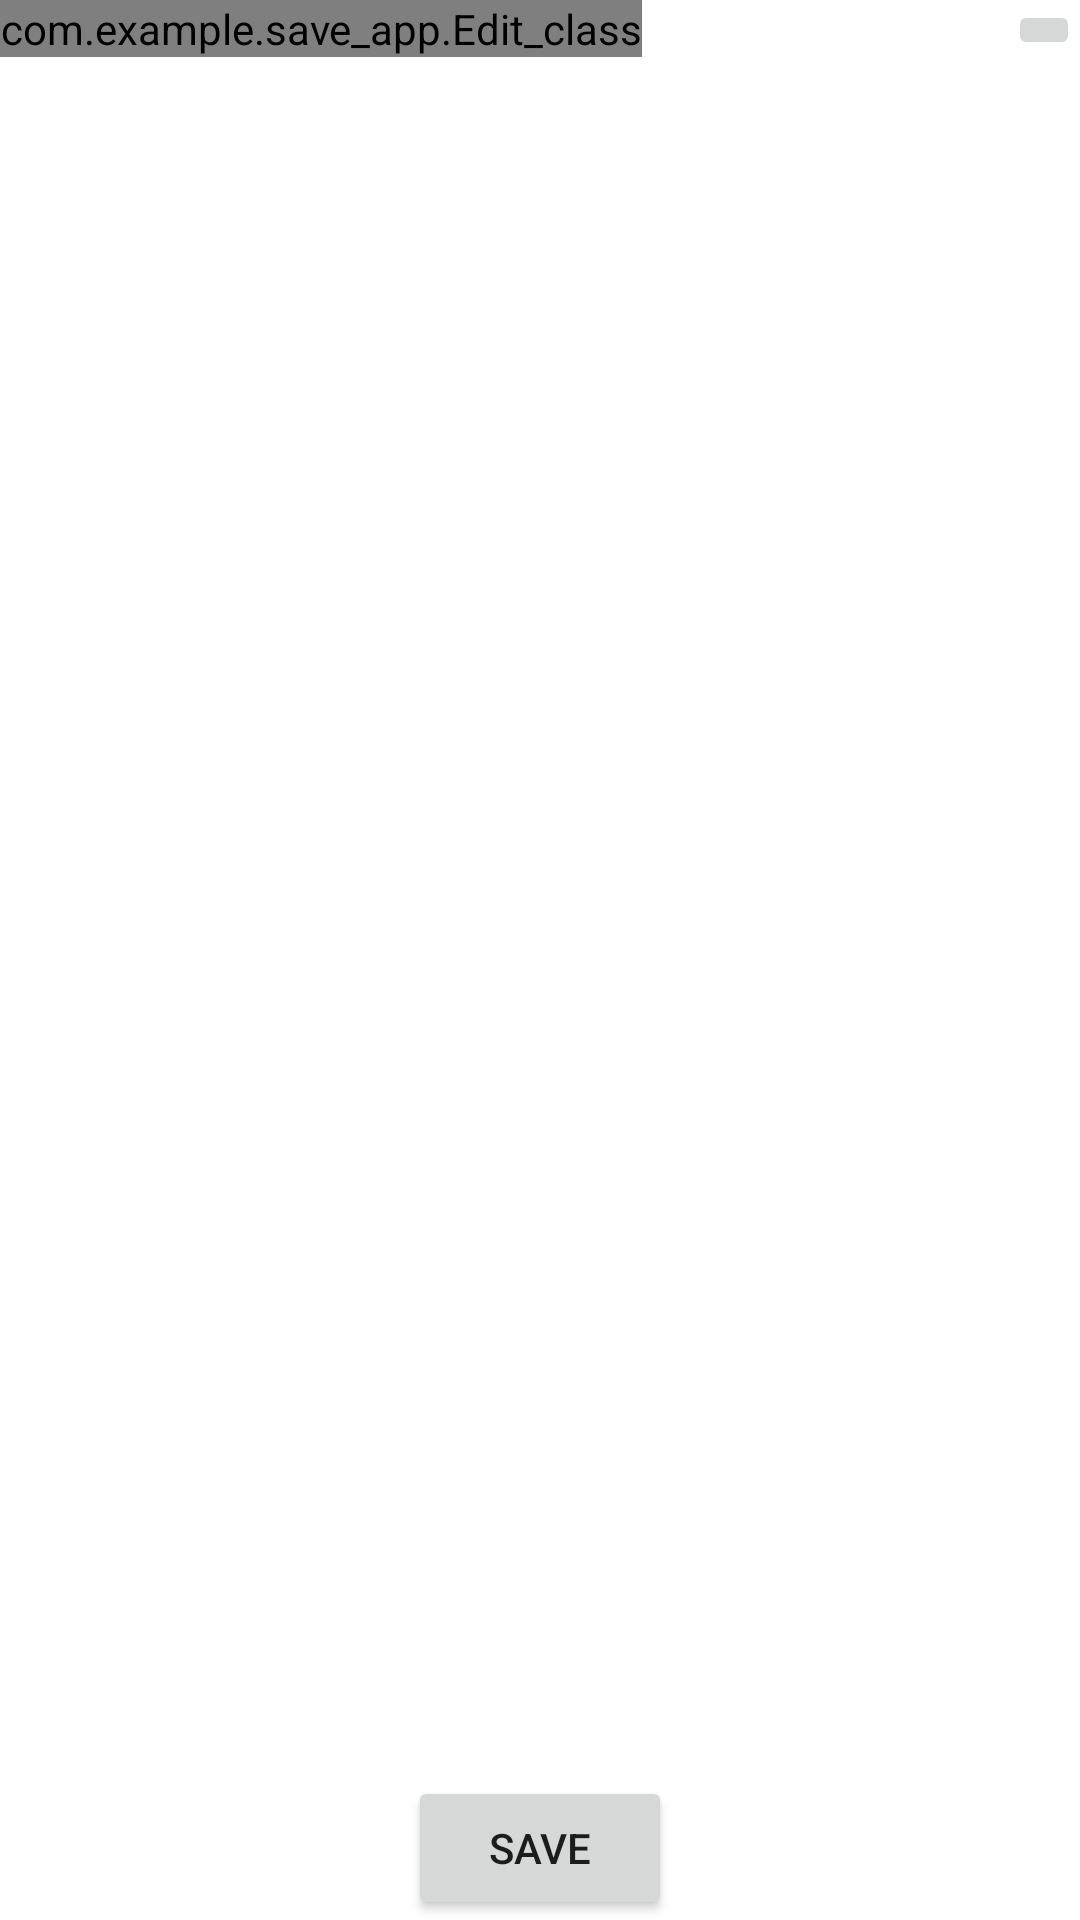

Here is an Android app screen rendered from its layout file. Give the layout XML and the strings, colors and styles it references.
<!-- AndroidManifest.xml: application theme Theme.Save_app -->
<!-- res/layout/activity_main.xml -->
<?xml version="1.0" encoding="utf-8"?>
<androidx.constraintlayout.widget.ConstraintLayout xmlns:android="http://schemas.android.com/apk/res/android"
    xmlns:app="http://schemas.android.com/apk/res-auto"
    xmlns:tools="http://schemas.android.com/tools"
    android:layout_width="match_parent"
    android:layout_height="match_parent"
    tools:context=".MainActivity">

    <ImageButton
        android:id="@+id/imagebutton"
        android:layout_width="wrap_content"
        android:layout_height="wrap_content"
        app:layout_constraintEnd_toEndOf="parent"
        app:layout_constraintTop_toTopOf="parent"
        app:srcCompat="@drawable/ic_baseline_add_24" />


    <LinearLayout
        android:id="@+id/linerLayout"
        android:layout_width="match_parent"
        android:layout_height="match_parent"
        android:orientation="vertical"
        app:layout_constraintBottom_toTopOf="@+id/button"
        app:layout_constraintEnd_toEndOf="parent"
        app:layout_constraintStart_toStartOf="parent"
        app:layout_constraintTop_toTopOf="parent">

        <com.example.save_app.Edit_class
            android:id="@+id/edit_class"
            android:layout_width="wrap_content"
            android:layout_height="wrap_content"
            android:text="Hello World!"
            app:layout_constraintBottom_toBottomOf="parent"
            app:layout_constraintLeft_toLeftOf="parent"
            app:layout_constraintRight_toRightOf="parent"
            app:layout_constraintTop_toTopOf="parent" />

    </LinearLayout>

    <Button
        android:id="@+id/Save_button"
        android:layout_width="wrap_content"
        android:layout_height="wrap_content"
        android:text="save"
        app:layout_constraintBottom_toBottomOf="parent"
        app:layout_constraintEnd_toEndOf="parent"
        app:layout_constraintStart_toStartOf="parent" />

</androidx.constraintlayout.widget.ConstraintLayout>
<!-- resources referenced by this layout -->
<resources>
  <style name="Theme.Save_app" parent="Theme.MaterialComponents.DayNight.DarkActionBar">
          
          <item name="colorPrimary">@color/purple_500</item>
          <item name="colorPrimaryVariant">@color/purple_700</item>
          <item name="colorOnPrimary">@color/white</item>
          
          <item name="colorSecondary">@color/teal_200</item>
          <item name="colorSecondaryVariant">@color/teal_700</item>
          <item name="colorOnSecondary">@color/black</item>
          
          <item name="android:statusBarColor" tools:targetApi="l">?attr/colorPrimaryVariant</item>
          
      </style>
  <!-- not gathered from this repository: default colours our renderer supplied (Android Studio template values) -->
  <color name="purple_500">#FF6200EE</color>
  <color name="purple_700">#FF3700B3</color>
  <color name="teal_200">#FF03DAC5</color>
  <color name="teal_700">#FF018786</color>
  <color name="black">#FF000000</color>
  <color name="white">#FFFFFFFF</color>
</resources>
